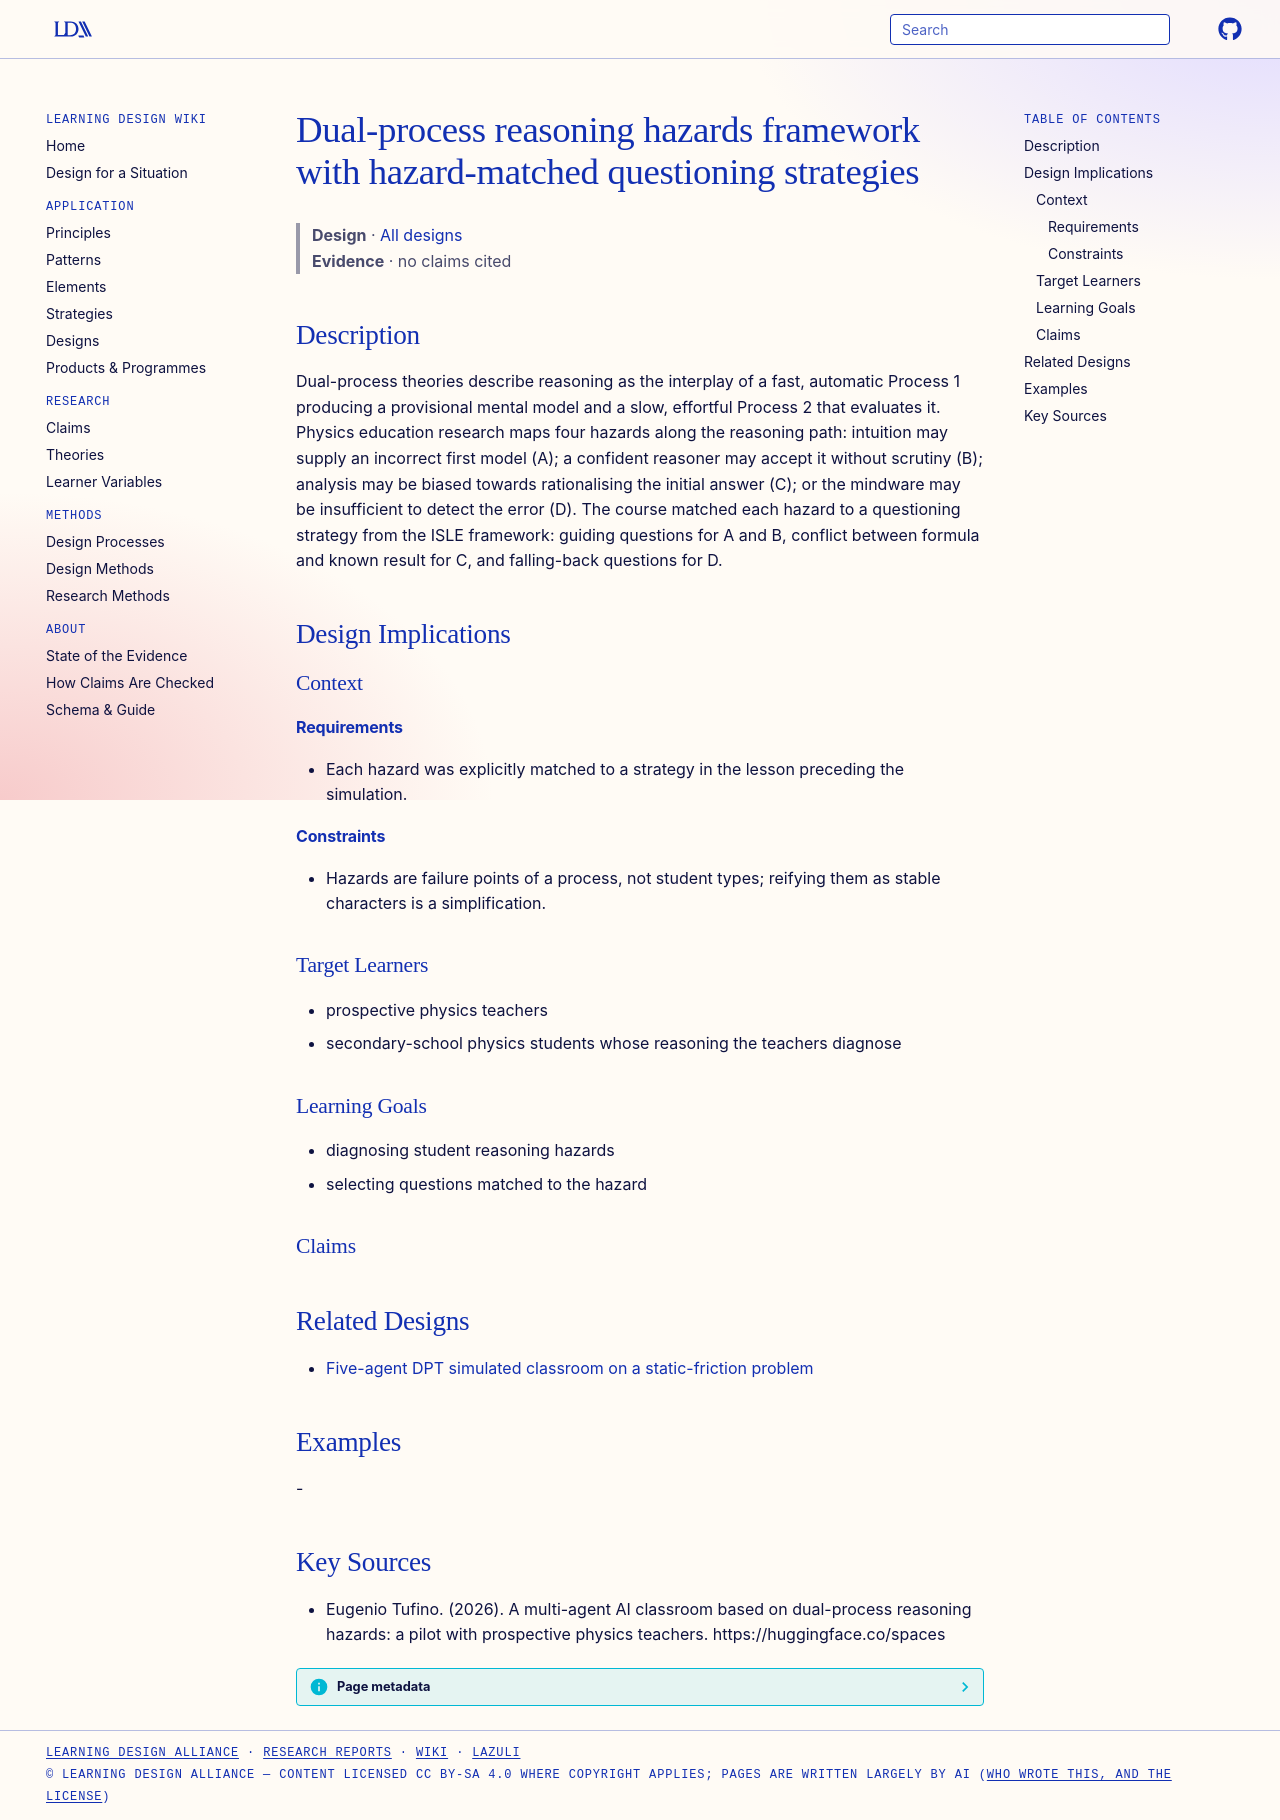

repository: Learning-Design-Alliance/learning-wiki · page: designs/dpt-hazards-framework-and-matched-questioning/index.html · generator: mkdocs

---
type: design
id: dpt-hazards-framework-and-matched-questioning
title: Dual-process reasoning hazards framework with hazard-matched questioning strategies
description: Dual-process theories describe reasoning as the interplay of a fast, automatic Process 1 producing a provisional mental model and a slow, effortful Process 2 that evaluates it.
status: review
generated:
  by: "process:settle-candidates"
  at: 2026-10-11
sources:
  - id: eugenio-tufino-2026
    resource: "https://huggingface.co/spaces"
    title: "Eugenio Tufino. (2026). A multi-agent AI classroom based on dual-process reasoning hazards: a pilot with prospective physics teachers. https://huggingface.co/spaces"
    author: Eugenio Tufino
---

# Dual-process reasoning hazards framework with hazard-matched questioning strategies

> **Design** · [All designs](index.md)
> **Evidence** · no claims cited

## Description
Dual-process theories describe reasoning as the interplay of a fast, automatic Process 1 producing a provisional mental model and a slow, effortful Process 2 that evaluates it. Physics education research maps four hazards along the reasoning path: intuition may supply an incorrect first model (A); a confident reasoner may accept it without scrutiny (B); analysis may be biased towards rationalising the initial answer (C); or the mindware may be insufficient to detect the error (D). The course matched each hazard to a questioning strategy from the ISLE framework: guiding questions for A and B, conflict between formula and known result for C, and falling-back questions for D.

## Design Implications

### Context
#### Requirements
- Each hazard was explicitly matched to a strategy in the lesson preceding the simulation.
#### Constraints
- Hazards are failure points of a process, not student types; reifying them as stable characters is a simplification.

### Target Learners
- prospective physics teachers
- secondary-school physics students whose reasoning the teachers diagnose

### Learning Goals
- diagnosing student reasoning hazards
- selecting questions matched to the hazard

### Claims

## Related Designs

- [Five-agent DPT simulated classroom on a static-friction problem](dpt-five-agent-simulated-classroom.md)

## Examples
-

## Key Sources
- Eugenio Tufino. (2026). A multi-agent AI classroom based on dual-process reasoning hazards: a pilot with prospective physics teachers. https://huggingface.co/spaces
